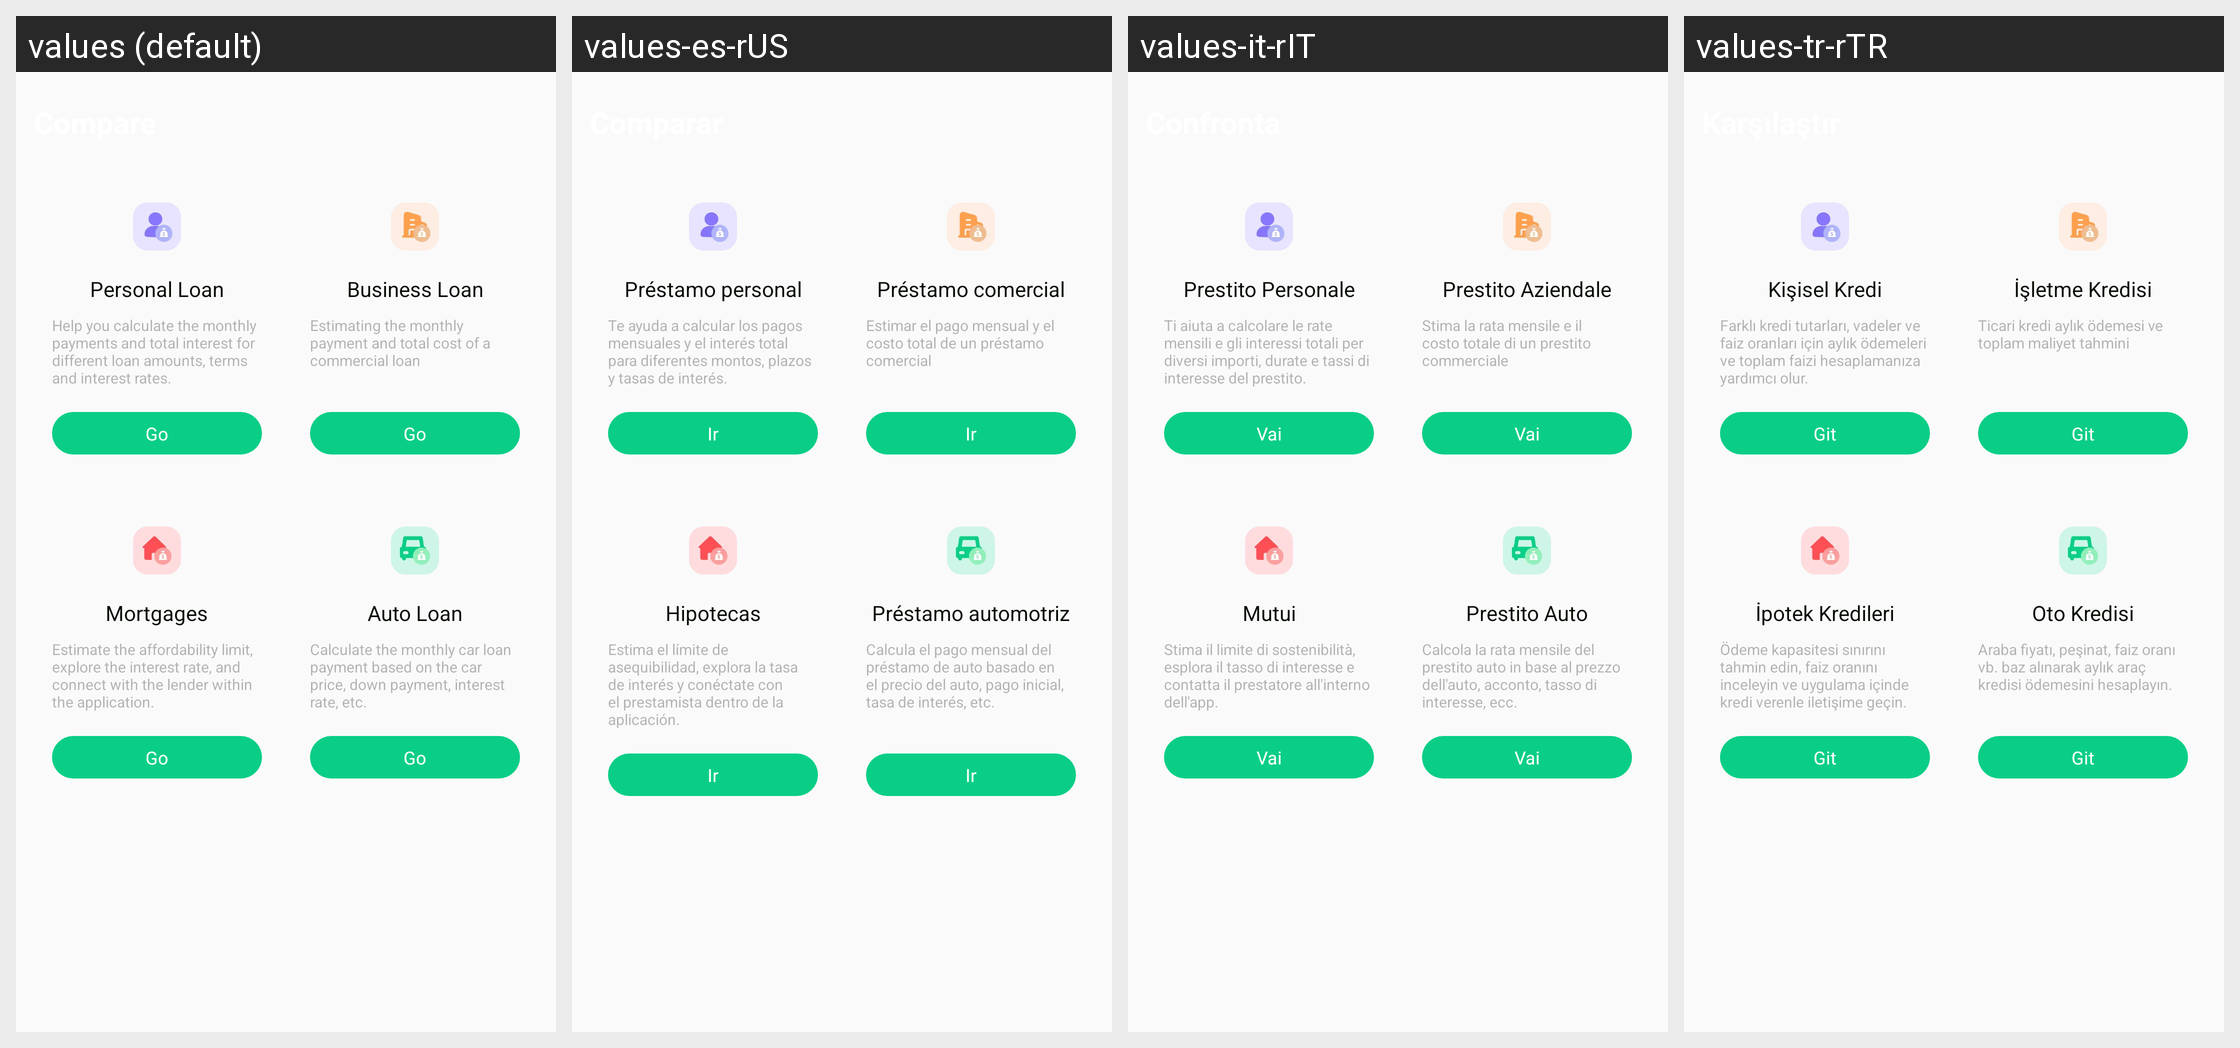

For this localized Android screen grid, give each drawn string resource with its value in every locale shown.
Android screen res/layout/fragment_compare_plf.xml rendered under 4 locales, left to right: values (default), values-es-rUS, values-it-rIT, values-tr-rTR. Device: Nexus 5 (rendered at 1080×1920; each locale shown at half size, 540×960, under a caption strip naming it); theme Theme.PrecisionLoanFinanceCalc.
Other locales in the repository, not shown: values-ar-rAE, values-bn-rBD, values-de-rDE, values-fil-rPH, values-fr-rFR, values-hi-rIN, values-in-rID, values-ja-rJP, values-ko-rKR, values-ms-rMY, values-pt-rBR, values-ru-rRU, values-th-rTH, values-vi-rVN, values-zh-rTW.
Strings drawn on this screen, with the default value and each locale's value (text and hints the layout hard-codes, and strings that could not be matched under every locale, appear in the picture but are not listed):

plf_personal_loan
  values: Personal Loan
  values-es-rUS: Préstamo personal
  values-it-rIT: Prestito Personale
  values-tr-rTR: Kişisel Kredi

plf_compare_des_personal
  values: Help you calculate the monthly payments and total interest for different loan amounts, terms and interest rates.
  values-es-rUS: Te ayuda a calcular los pagos mensuales y el interés total para diferentes montos, plazos y tasas de interés.
  values-it-rIT: Ti aiuta a calcolare le rate mensili e gli interessi totali per diversi importi, durate e tassi di interesse del prestito.
  values-tr-rTR: Farklı kredi tutarları, vadeler ve faiz oranları için aylık ödemeleri ve toplam faizi hesaplamanıza yardımcı olur.

plf_go
  values: Go
  values-es-rUS: Ir
  values-it-rIT: Vai
  values-tr-rTR: Git

plf_business_loan
  values: Business Loan
  values-es-rUS: Préstamo comercial
  values-it-rIT: Prestito Aziendale
  values-tr-rTR: İşletme Kredisi

plf_compare_des_business
  values: Estimating the monthly payment and total cost of a commercial loan
  values-es-rUS: Estimar el pago mensual y el costo total de un préstamo comercial
  values-it-rIT: Stima la rata mensile e il costo totale di un prestito commerciale
  values-tr-rTR: Ticari kredi aylık ödemesi ve toplam maliyet tahmini

plf_mortgages
  values: Mortgages
  values-es-rUS: Hipotecas
  values-it-rIT: Mutui
  values-tr-rTR: İpotek Kredileri

plf_compare_des_mortgages
  values: Estimate the affordability limit, explore the interest rate, and connect with the lender within the application.
  values-es-rUS: Estima el límite de asequibilidad, explora la tasa de interés y conéctate con el prestamista dentro de la aplicación.
  values-it-rIT: Stima il limite di sostenibilità, esplora il tasso di interesse e contatta il prestatore all'interno dell'app.
  values-tr-rTR: Ödeme kapasitesi sınırını tahmin edin, faiz oranını inceleyin ve uygulama içinde kredi verenle iletişime geçin.

plf_auto_loan
  values: Auto Loan
  values-es-rUS: Préstamo automotriz
  values-it-rIT: Prestito Auto
  values-tr-rTR: Oto Kredisi

plf_compare_des_auto_loan
  values: Calculate the monthly car loan payment based on the car price, down payment, interest rate, etc.
  values-es-rUS: Calcula el pago mensual del préstamo de auto basado en el precio del auto, pago inicial, tasa de interés, etc.
  values-it-rIT: Calcola la rata mensile del prestito auto in base al prezzo dell'auto, acconto, tasso di interesse, ecc.
  values-tr-rTR: Araba fiyatı, peşinat, faiz oranı vb. baz alınarak aylık araç kredisi ödemesini hesaplayın.
